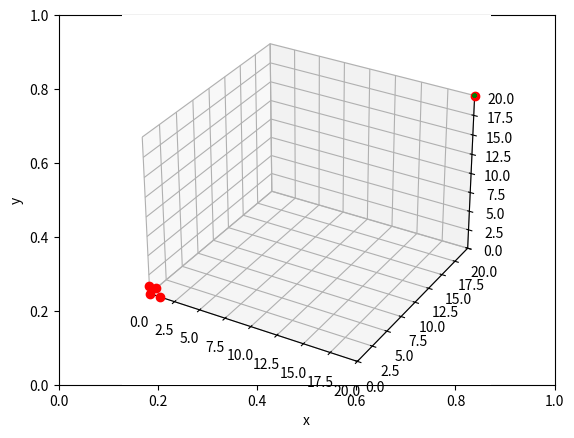

This chart was generated by the following Python code:
import matplotlib.pyplot as plt
from matplotlib import animation
from matplotlib import cm
from mpl_toolkits import mplot3d
import numpy as np
import math as m

def Set_hydrophones():
    plt.plot(1, 0, 0, 'ro')
    plt.plot(0, 0, 0, 'ro')
    plt.plot(0, 1, 0, 'ro')
    plt.plot(0, 0, 1, 'ro')

fig = plt.figure()
plt.xlabel('x')
plt.ylabel('y')

ax = plt.axes(projection ='3d')
ax.set_xlim(0, 20)
ax.set_ylim(0, 20)
ax.set_zlim(0, 20)

Set_hydrophones()

plt.plot(20, 20, 20, 'ro')

u, v = np.mgrid[0:2*np.pi:20j, 0:np.pi:10j]
r = 0.1
x = r*np.cos(u)*np.sin(v) + 20
y = r*np.sin(u)*np.sin(v) + 20
z = r*np.cos(v) + 20
ax.plot_wireframe(x, y, z, color="g")

d = m.sqrt(m.pow(20, 2)*3) #distance of hydrophones to the 


def init():
    ax.plot_surface(x, y, z, color="g")
    return fig,

def animate(i):
    # remove previous collections
    ax.clear()

    # add the new sphere
    x = (r+0.3*i)*np.cos(u)*np.sin(v) + 20
    y = (r+0.3*i)*np.sin(u)*np.sin(v) + 20
    z = (r+0.3*i)*np.cos(v) + 20

    Set_hydrophones()
    plt.plot(20, 20, 20, 'ro')

    ax.set_xlim(0, 50)
    ax.set_ylim(0, 50)
    ax.set_zlim(0, 50)

    if((r+0.3*i) > d):
        ani.event_source.stop()
    

    ax.plot_wireframe(x, y, z, color="g")
    return fig,

ani = animation.FuncAnimation(fig, animate, init_func = init, frames = 90, interval = 100)
plt.show()

# def run_animation():
#     anim_running = True

#     def onClick(event):
#         nonlocal anim_running
#         if anim_running:
#             anim.event_source.stop()
#             anim_running = False
#         else:
#             anim.event_source.start()
#             anim_running = True

#     def animFunc( ...args... ):
#         # Animation update function here

#     fig.canvas.mpl_connect('button_press_event', onClick)

#     anim = animation.FuncAnimation(fig, animFunc[,...other args])
